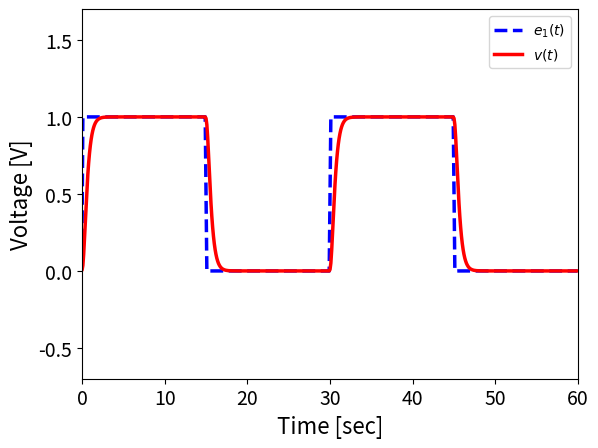

Python code for this plot:
#以下の２行はファイルの保存で必要
import matplotlib
matplotlib.use("Agg")

import numpy as np
import matplotlib.pyplot as plt
from sympy import *

#ヘビサイド関数
def HeavisideFunction(t):
    return 0.5 * (np.sign(np.round(t,10)) + 1)

#フーリエ級数で矩形波を出力
#a:1の時間、b:ゼロの時間
def SquareWave(t,a,b):
    n=10000 #調整必要、通常はこれくらい？
    sw=a/(a+b)
    for i in range(n):
        sw += (2.0/(i+1)/np.pi)*np.sin((i+1)*a*np.pi/(a+b))*np.cos((t-a/2.0)*2.0*np.pi*(i+1)/(a+b))
    return sw


#素子
E0=1.0
L3=1.0
C4=1.0e-1
#R2=20.0  #判別式 D>0
R2=2.0*np.sqrt(L3/C4)  #判別式 D=0
#R2=1.0  #判別式 D<0


dt=0.1  #シミュレーションステップ
finalTime=60.0  #シミュレーション終了時間
t1=15.0
t2=15.0
t=np.arange(-1, finalTime, dt)

#電圧源　（ｔ＞０）
e1=HeavisideFunction(t)*SquareWave(t,t1,t2)


#シミュレーションのパラメタ
E1 = symbols("E1", real=True)   #電圧源

#既約接続行列（電流源以外）
A = Matrix([[1,1,0,0],
            [0,-1,1,0],
            [0,0,-1,1]])
lenArow = A.rows
lenAcol = A.cols
print('Length of A col=', lenAcol)
print('Length of A row=', lenArow)

#電流源の既約接続行列
AJ = Matrix([0,0,0])

#電流源ベクトル
J = Matrix([0])

#電圧源ベクトル
Ev = Matrix([E1,0,0,0])

#電圧源ベクトル
EJ = Matrix.vstack(Ev, -AJ*J)
print('----------------------------')
print('EJ=', simplify(EJ))

#インピーダンスを表す行列
Z = Matrix([[0,0,0,0],
            [0,R2,0,0],
            [0,0,(2.0*L3)/dt,0],
            [0,0,0,dt/(2.0*C4)]])

#イプシロン行列
EPSILON = eye(lenAcol)
EPSILON[3,3]=-1.0
print('----------------------------')
print('varEpsilon=', simplify(EPSILON))

#デルタ行列
DELTA = eye(lenAcol)
DELTA[2,2]=-1.0
print('----------------------------')
print('delta=', simplify(DELTA))

#ゼロ行列
Y = zeros(lenArow, lenArow)
Y2 = zeros(lenArow, lenAcol) #for CP matrix

#左辺側行列
print('****************************')
print('      left side matrix      ')
print('****************************')
#行列の接続
A1 = Matrix.hstack(A.T, -Z)
A2 = Matrix.hstack(Y, A)
C = simplify(Matrix.vstack(A1, A2))
print('----------------------------')
print('C=', C)

#右辺側行列
print('')
print('****************************')
print('     right side matrix      ')
print('****************************')
#行列の接続
CP1 = Matrix.hstack(EPSILON*A.T, -DELTA*Z)
CP2 = Matrix.hstack(Y, Y2)
CP = simplify(Matrix.vstack(CP1, CP2))
print('----------------------------')
print('CP=', CP)

#sympyからnumpyへの変換
invC=np.array(C.inv())
CPP=np.array(CP)
P=invC.dot(CPP)
PW=lambdify(E1, EJ, "numpy")

#UベクトルとIベクトルの作成
U0 = np.zeros((lenArow, 1))
U1 = np.zeros((lenArow, 1))
I0 = np.zeros((lenAcol, 1))
I1 = np.zeros((lenAcol, 1))
UI0 = np.r_[U0, I0]
UI1 = np.r_[U1, I1]

#グラフ描画用配列
y = np.zeros(t.size)

PE0=0
PE1=0

for i in range(t.size):
    PE1=PW(e1[i])
    #Calculation
    UI1=-P.dot(UI0)+invC.dot(PE1+PE0)
    UI0=UI1
    PE0=PE1
    y[i]=UI1[2] #v(t)=u2(t)


#plot
#plt.xscale("log") #log scale
#plt.yscale("log")
plt.grid(which="both") #grid

#電圧源プロット
plt.plot(t, e1, color="blue", linewidth=2.5, linestyle="--", label="$e_1(t)$")
#シミュレーション結果のプロット
#plt.plot(t, y, color="blue", linewidth=1.5, linestyle="-", marker="o",
#        markevery=1+int(1.0/dt), markersize=5.0, label="Simulation")
plt.plot(t, y, color="red", linewidth=2.5, linestyle="-", label="$v(t)$")

plt.xlabel("Time [sec]", fontsize=16)
plt.ylabel("Voltage [V]", fontsize=16)
plt.legend(loc='upper right')
plt.tick_params(labelsize=14)
#グラフの最大値・最小値
plt.xlim(0.0, finalTime) #横軸の最大値・最小値
vmin=-0.7
vmax= 1.7
plt.ylim(vmin, vmax) #縦軸の最大値・最小値
plt.grid(which="both") #グリッドを入れる

plt.show()
plt.savefig('graph.pdf')
